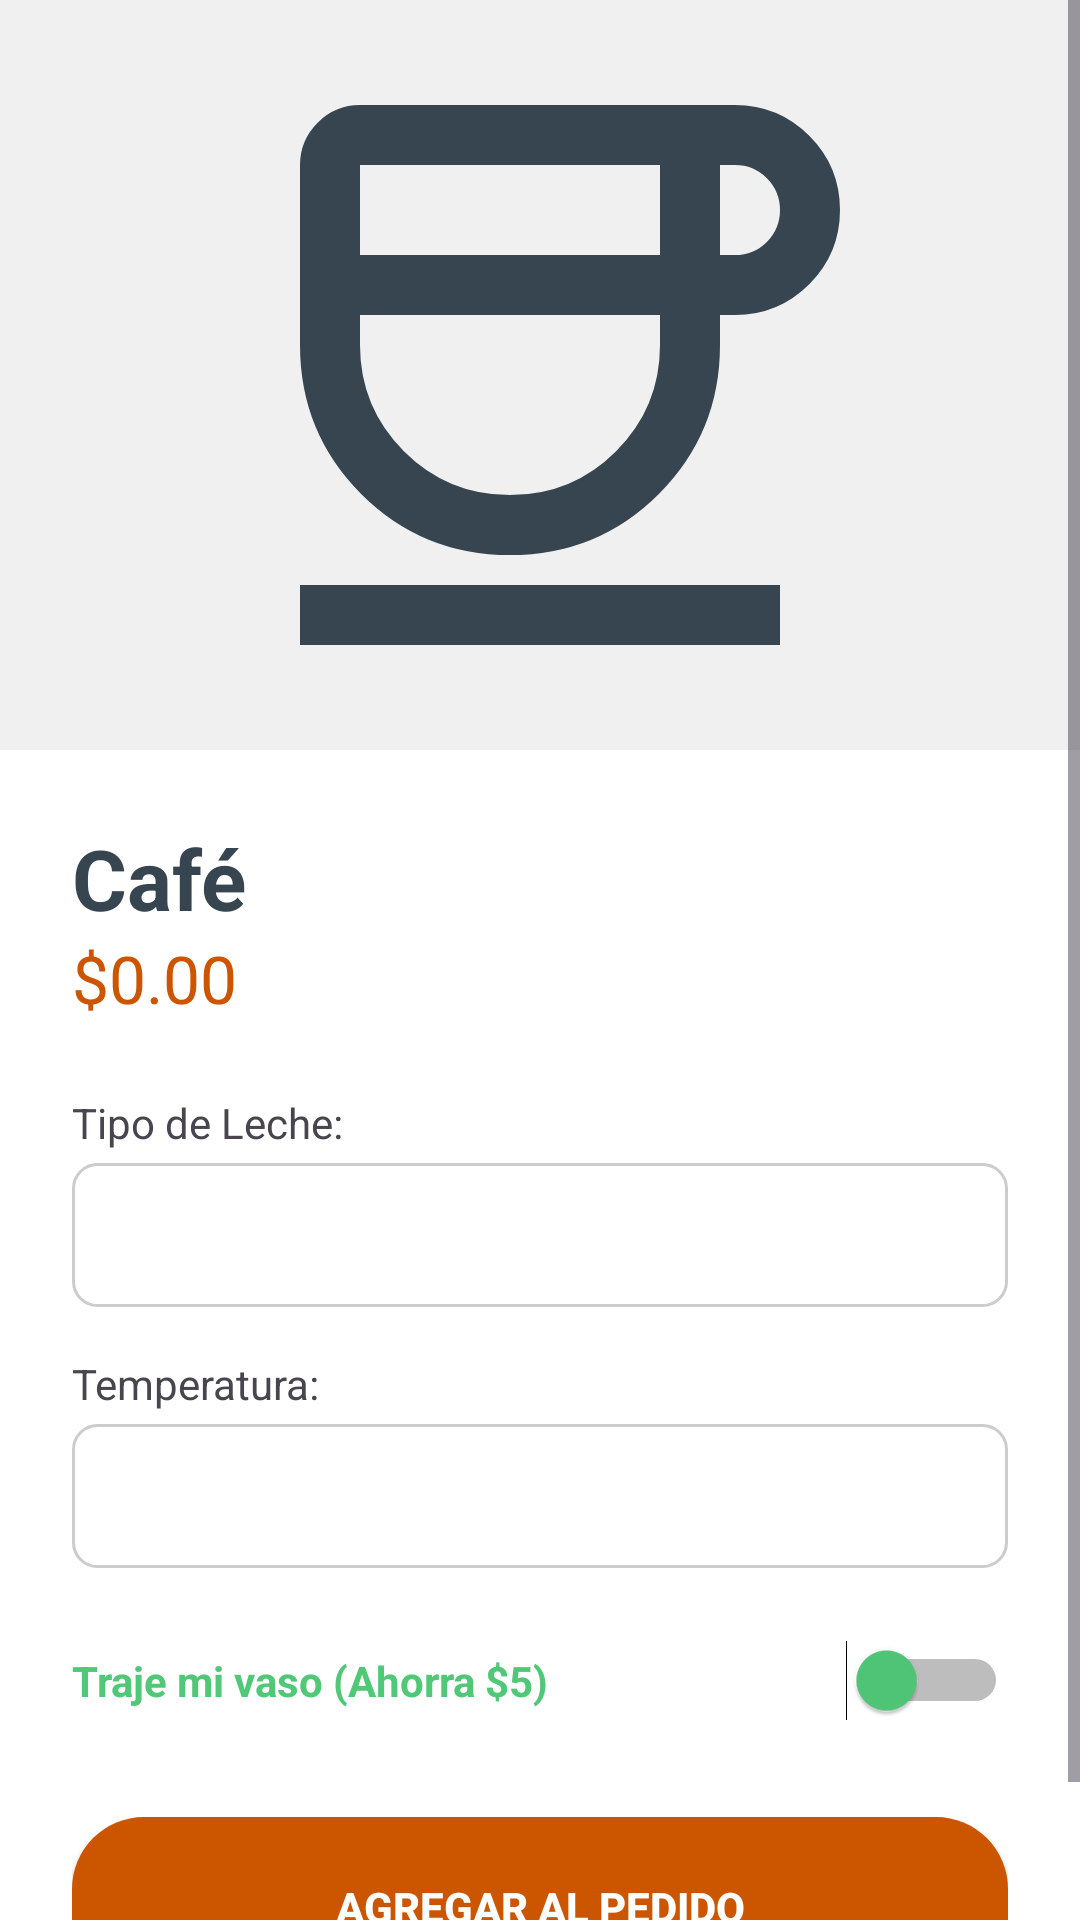

Reconstruct the res/layout file that produces this screen, plus the resources it refers to.
<!-- AndroidManifest.xml: application theme Theme.ProyectoP3 -->
<!-- res/layout/activity_product_detail.xml -->
<?xml version="1.0" encoding="utf-8"?>
<ScrollView xmlns:android="http://schemas.android.com/apk/res/android"
    android:layout_width="match_parent"
    android:layout_height="match_parent"
    xmlns:app="http://schemas.android.com/apk/res-auto"
    android:background="#FFFFFF">

    <LinearLayout
        android:layout_width="match_parent"
        android:layout_height="wrap_content"
        android:orientation="vertical">

        <ImageView
            android:id="@+id/imgDetalleProducto"
            android:layout_width="match_parent"
            android:layout_height="250dp"
            android:src="@drawable/ic_menu_coffee"
            app:tint="#36454F"
            android:scaleType="centerCrop"
            android:background="#F0F0F0"
            android:padding="60dp"/>

        <LinearLayout
            android:layout_width="match_parent"
            android:layout_height="wrap_content"
            android:orientation="vertical"
            android:padding="24dp">

            <TextView
                android:id="@+id/tvDetalleNombre"
                android:layout_width="wrap_content"
                android:layout_height="wrap_content"
                android:text="Café"
                android:textSize="28sp"
                android:textStyle="bold"
                android:textColor="#36454F"/>

            <TextView
                android:id="@+id/tvDetallePrecio"
                android:layout_width="wrap_content"
                android:layout_height="wrap_content"
                android:text="$0.00"
                android:textSize="22sp"
                android:textColor="#CC5500"
                android:layout_marginBottom="24dp"/>

            <TextView
                android:layout_width="wrap_content"
                android:layout_height="wrap_content"
                android:text="Tipo de Leche:"
                android:layout_marginBottom="4dp"/>

            <Spinner
                android:id="@+id/spinnerLeche"
                android:layout_width="match_parent"
                android:layout_height="48dp"
                android:background="@drawable/bg_edit_text"
                android:layout_marginBottom="16dp"/>

            <TextView
                android:layout_width="wrap_content"
                android:layout_height="wrap_content"
                android:text="Temperatura:"
                android:layout_marginBottom="4dp"/>

            <Spinner
                android:id="@+id/spinnerTemperatura"
                android:layout_width="match_parent"
                android:layout_height="48dp"
                android:background="@drawable/bg_edit_text"
                android:layout_marginBottom="24dp"/>

            <LinearLayout
                android:layout_width="match_parent"
                android:layout_height="wrap_content"
                android:orientation="horizontal"
                android:gravity="center_vertical"
                android:layout_marginBottom="32dp">

                <TextView
                    android:layout_width="0dp"
                    android:layout_height="wrap_content"
                    android:layout_weight="1"
                    android:text="Traje mi vaso (Ahorra $5)"
                    android:textStyle="bold"
                    android:textColor="#50C878"/>

                <Switch
                    android:id="@+id/switchVaso"
                    android:layout_width="wrap_content"
                    android:layout_height="wrap_content"
                    android:thumbTint="#50C878"/>
            </LinearLayout>

            <Button
                android:id="@+id/btnAgregarCarrito"
                android:layout_width="match_parent"
                android:layout_height="60dp"
                android:text="Agregar al Pedido"
                android:background="@drawable/bg_rounded_button"
                android:textColor="#FFFFFF"
                android:textStyle="bold"/>
        </LinearLayout>
    </LinearLayout>
</ScrollView>
<!-- resources referenced by this layout -->
<resources>
  <!-- drawable bg_edit_text (drawable) -->
  <?xml version="1.0" encoding="utf-8"?>
  <shape xmlns:android="http://schemas.android.com/apk/res/android">
      <solid android:color="@android:color/white"/>
      <corners android:radius="8dp"/>
      <stroke android:width="1dp" android:color="#CCCCCC"/>
      <padding android:left="12dp" android:right="12dp" android:top="12dp" android:bottom="12dp"/>
  </shape>
  <!-- drawable bg_rounded_button (drawable) -->
  <?xml version="1.0" encoding="utf-8"?>
  <shape xmlns:android="http://schemas.android.com/apk/res/android"
      android:shape="rectangle">
  
      <solid android:color="@color/terracota"/>
  
      <corners android:radius="24dp"/>
  
      <padding
          android:left="16dp"
          android:top="12dp"
          android:right="16dp"
          android:bottom="12dp" />
  </shape>
  <!-- drawable ic_menu_coffee (drawable) -->
  <vector xmlns:android="http://schemas.android.com/apk/res/android" android:height="24dp" android:tint="#36454F" android:viewportHeight="960" android:viewportWidth="960" android:width="24dp">
        
      <path android:fillColor="@android:color/white" android:pathData="M440,720Q323,720 241.5,638.5Q160,557 160,440L160,200Q160,167 183.5,143.5Q207,120 240,120L740,120Q798,120 839,161Q880,202 880,260Q880,318 839,359Q798,400 740,400L720,400L720,440Q720,557 638.5,638.5Q557,720 440,720ZM240,320L640,320L640,200L240,200L240,320ZM440,640Q523,640 581.5,581.5Q640,523 640,440L640,400L240,400L240,440Q240,523 298.5,581.5Q357,640 440,640ZM720,320L740,320Q765,320 782.5,302.5Q800,285 800,260Q800,235 782.5,217.5Q765,200 740,200L720,200L720,320ZM160,840L160,760L800,760L800,840L160,840ZM440,400Q440,400 440,400Q440,400 440,400L440,400L440,400L440,400Q440,400 440,400Q440,400 440,400Z"/>
      
  </vector>
  <style name="Theme.ProyectoP3" parent="Base.Theme.ProyectoP3" />
  <color name="terracota">#CC5500</color>
  <style name="Base.Theme.ProyectoP3" parent="Theme.Material3.DayNight.NoActionBar">
          
          
      </style>
</resources>
